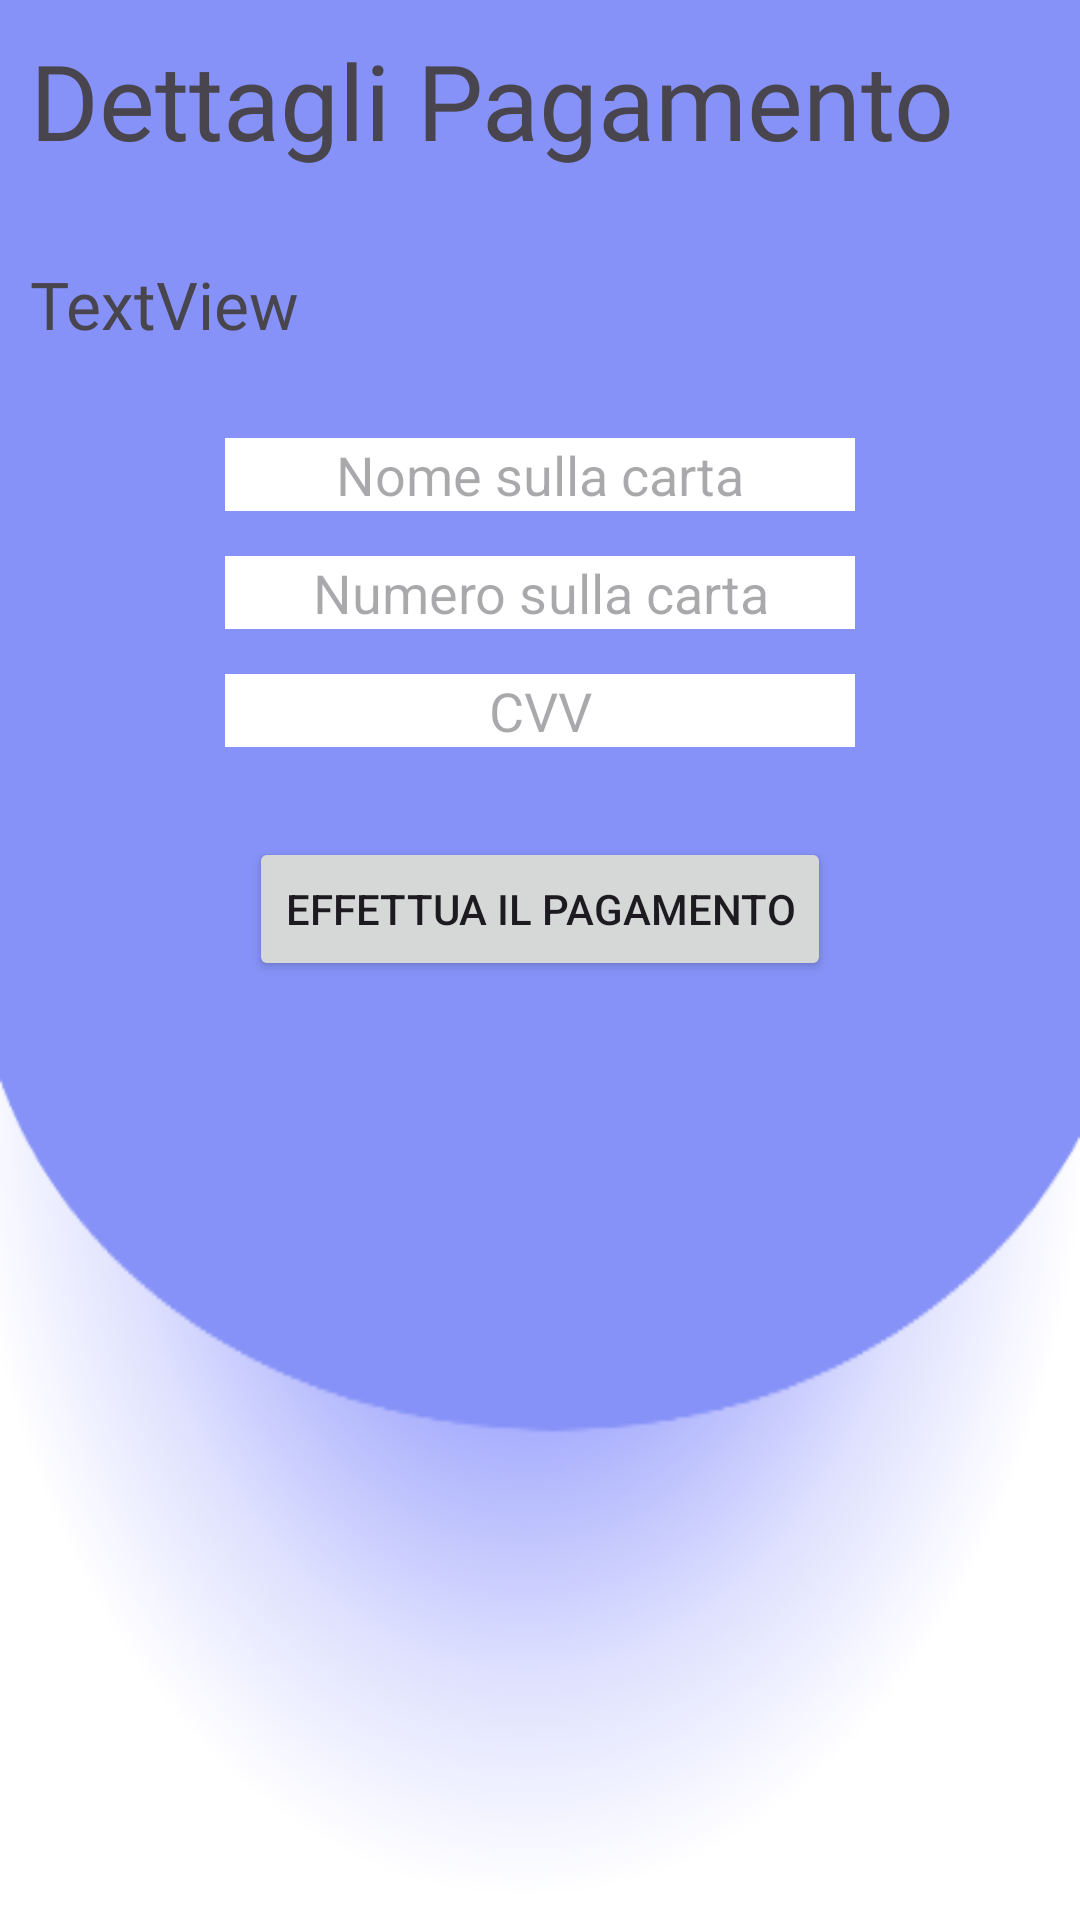

Layout XML and referenced resources for this Android screen:
<!-- AndroidManifest.xml: application theme Theme.BeTravel -->
<!-- res/layout/fragment_pagamento.xml -->
<?xml version="1.0" encoding="utf-8"?>
<androidx.constraintlayout.widget.ConstraintLayout xmlns:android="http://schemas.android.com/apk/res/android"
    xmlns:app="http://schemas.android.com/apk/res-auto"
    xmlns:tools="http://schemas.android.com/tools"
    android:layout_width="match_parent"
    android:layout_height="match_parent"
    android:background="@drawable/profilebkg"
    android:padding="10dp"
    android:focusable="true"
    android:clickable="true">

    <TextView
        android:id="@+id/textView"
        android:layout_width="wrap_content"
        android:layout_height="wrap_content"
        android:fontFamily="@font/archivo_black"
        android:text="Dettagli Pagamento"
        android:textSize="35dp"
        app:layout_constraintStart_toStartOf="parent"
        app:layout_constraintTop_toTopOf="parent" />

    <TextView
        android:id="@+id/textViewDettagli"
        android:layout_width="match_parent"
        android:layout_height="wrap_content"
        android:layout_marginTop="30dp"
        android:fontFamily="@font/allerta"
        android:textSize="22dp"
        android:text="TextView"
        app:layout_constraintEnd_toEndOf="parent"
        app:layout_constraintStart_toStartOf="parent"
        app:layout_constraintTop_toBottomOf="@id/textView" />

    <EditText
        android:id="@+id/nome"
        android:layout_width="wrap_content"
        android:layout_height="wrap_content"
        android:layout_marginTop="30dp"
        android:background="@color/white"
        android:ems="10"
        android:gravity="center"
        android:inputType="text"
        android:hint="Nome sulla carta"
        app:layout_constraintEnd_toEndOf="parent"
        app:layout_constraintStart_toStartOf="parent"
        app:layout_constraintTop_toBottomOf="@id/textViewDettagli" />

    <EditText
        android:id="@+id/numero"
        android:layout_width="wrap_content"
        android:layout_height="wrap_content"
        android:layout_marginTop="15dp"
        app:layout_constraintEnd_toEndOf="parent"
        app:layout_constraintStart_toStartOf="parent"
        app:layout_constraintTop_toBottomOf="@id/nome"
        android:gravity="center"
        android:background="@color/white"
        android:ems="10"
        android:inputType="numberDecimal"
        android:hint="Numero sulla carta" />


    <EditText
        android:id="@+id/cvv"
        android:layout_width="wrap_content"
        android:layout_height="wrap_content"
        android:background="@color/white"
        android:layout_marginTop="15dp"
        android:ems="10"
        android:gravity="center"
        android:hint="CVV"
        android:inputType="numberDecimal"
        app:layout_constraintEnd_toEndOf="parent"
        app:layout_constraintStart_toStartOf="parent"
        app:layout_constraintTop_toBottomOf="@id/numero"/>

    <Button
        android:id="@+id/pagamento"
        android:layout_width="wrap_content"
        android:layout_height="wrap_content"
        android:text="Effettua il pagamento"
        app:layout_constraintEnd_toEndOf="parent"
        android:layout_marginTop="30dp"
        app:layout_constraintStart_toStartOf="parent"
        app:layout_constraintTop_toBottomOf="@id/cvv"/>
</androidx.constraintlayout.widget.ConstraintLayout>
<!-- resources referenced by this layout -->
<resources>
  <color name="white">#FFFFFFFF</color>
  <!-- drawable profilebkg: png bitmap (drawable, 26028 bytes) -->
  <style name="Theme.BeTravel" parent="Base.Theme.BeTravel" />
  <style name="Base.Theme.BeTravel" parent="Theme.Material3.DayNight.NoActionBar">
          <item name="android:statusBarColor">@color/black</item>
          
          
      </style>
  <color name="black">#FF000000</color>
</resources>
